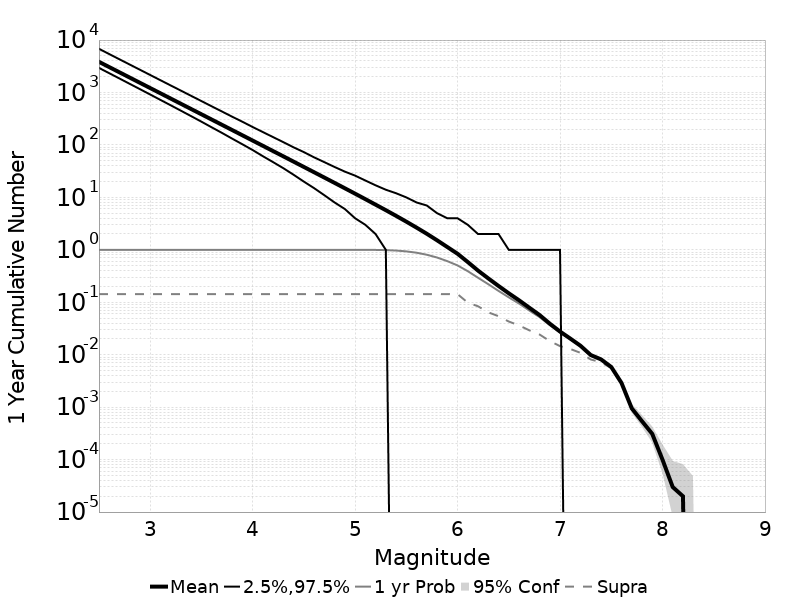

Values plotted in this chart, from the file beside it:
Mag, Mean, 2.5 %ile, 97.5 %ile, Median, Mode, 1 yr Probability, 1 yr Supra-Seis Prob, Primary Aftershocks Mean
2.5, 3848, 2948, 6816, 3529, 3342, 1.0, 0.1431, 2084
2.6, 3056, 2336, 5412, 2804, 2590, 1.0, 0.1431, 1655
2.7, 2428, 1851, 4299, 2228, 2044, 1.0, 0.1431, 1315
2.8, 1928, 1464, 3418, 1771, 1640, 1.0, 0.1431, 1044
2.9, 1532, 1159, 2718, 1407, 1333, 1.0, 0.1431, 829.4
3.0, 1217, 916.0, 2159, 1118, 1060, 1.0, 0.1431, 658.8
3.1, 966.3, 723.0, 1716, 889.0, 827.0, 1.0, 0.1431, 523.2
3.2, 767.5, 571.0, 1364, 706.0, 675.0, 1.0, 0.1431, 415.6
3.3, 609.5, 450.0, 1086, 561.0, 529.0, 1.0, 0.1431, 330.1
3.4, 484.1, 354.0, 863.0, 446.0, 421.0, 1.0, 0.1431, 262.1
3.5, 384.4, 278.0, 687.0, 355.0, 331.0, 1.0, 0.1431, 208.2
3.6, 305.3, 217.0, 546.0, 282.0, 261.0, 1.0, 0.1431, 165.3
3.7, 242.4, 170.0, 435.0, 224.0, 207.0, 1.0, 0.1431, 131.3
3.8, 192.5, 132.0, 346.0, 178.0, 168.0, 1.0, 0.1431, 104.2
3.9, 152.8, 103.0, 277.0, 142.0, 135.0, 1.0, 0.1431, 82.76
4.0, 121.3, 80.0, 220.0, 113.0, 103.0, 1.0, 0.1431, 65.69
4.1, 96.28, 61.0, 176.0, 89.0, 85.0, 1.0, 0.1431, 52.13
4.2, 76.39, 47.0, 141.0, 71.0, 66.0, 1.0, 0.1431, 41.36
4.3, 60.59, 36.0, 113.0, 56.0, 54.0, 1.0, 0.1431, 32.8
4.4, 48.04, 27.0, 90.0, 45.0, 43.0, 1.0, 0.1431, 26
4.5, 38.07, 20.0, 73.0, 35.0, 33.0, 1.0, 0.1431, 20.6
4.6, 30.16, 15.0, 58.0, 28.0, 26.0, 1.0, 0.1431, 16.31
4.7, 23.88, 11.0, 47.0, 22.0, 20.0, 1.0, 0.1431, 12.91
4.8, 18.89, 8.0, 38.0, 17.0, 16.0, 1.0, 0.1431, 10.21
4.9, 14.93, 6.0, 31.0, 14.0, 13.0, 1.0, 0.1431, 8.061
5.0, 11.77, 4.0, 26.0, 11.0, 9.0, 0.9998, 0.1431, 6.36
5.1, 9.264, 3.0, 21.0, 8.0, 7.0, 0.9991, 0.1431, 4.999
5.2, 7.27, 2.0, 17.0, 7.0, 6.0, 0.9961, 0.1431, 3.915
5.3, 5.702, 1.0, 14.0, 5.0, 4.0, 0.9879, 0.1431, 3.061
5.4, 4.446, 0.0, 12.0, 4.0, 3.0, 0.9688, 0.1431, 2.382
5.5, 3.446, 0.0, 10.0, 3.0, 2.0, 0.9343, 0.1431, 1.837
5.6, 2.652, 0.0, 8.0, 2.0, 2.0, 0.8814, 0.1431, 1.407
5.7, 2.023, 0.0, 7.0, 2.0, 1.0, 0.8062, 0.1431, 1.066
5.8, 1.52, 0.0, 5.0, 1.0, 1.0, 0.7136, 0.1431, 0.7936
5.9, 1.131, 0.0, 4.0, 1.0, 0.0, 0.6087, 0.143, 0.5836
6.0, 0.8415, 0.0, 4.0, 1.0, 0.0, 0.5042, 0.1429, 0.4232
6.1, 0.5847, 0.0, 3.0, 0.0, 0.0, 0.3915, 0.09835, 0.2957
6.2, 0.4017, 0.0, 2.0, 0.0, 0.0, 0.2935, 0.08388, 0.1995
6.3, 0.2854, 0.0, 2.0, 0.0, 0.0, 0.2212, 0.06429, 0.1397
6.4, 0.2046, 0.0, 2.0, 0.0, 0.0, 0.1647, 0.05426, 0.09767
6.5, 0.1483, 0.0, 1.0, 0.0, 0.0, 0.124, 0.04294, 0.07067
6.6, 0.1091, 0.0, 1.0, 0.0, 0.0, 0.09456, 0.03626, 0.05162
6.7, 0.07884, 0.0, 1.0, 0.0, 0.0, 0.06981, 0.02922, 0.03667
6.8, 0.05722, 0.0, 1.0, 0.0, 0.0, 0.05224, 0.02432, 0.0264
6.9, 0.03914, 0.0, 1.0, 0.0, 0.0, 0.0367, 0.01823, 0.01771
7.0, 0.02767, 0.0, 1.0, 0.0, 0.0, 0.0265, 0.01458, 0.01226
7.1, 0.02034, 0.0, 0.0, 0.0, 0.0, 0.01973, 0.01288, 0.00864
7.2, 0.01482, 0.0, 0.0, 0.0, 0.0, 0.01443, 0.01086, 0.00596
7.3, 0.00986, 0.0, 0.0, 0.0, 0.0, 0.00964, 0.00812, 0.00369
7.4, 0.00816, 0.0, 0.0, 0.0, 0.0, 0.00801, 0.00719, 0.00299
7.5, 0.00584, 0.0, 0.0, 0.0, 0.0, 0.00577, 0.00556, 0.00198
7.6, 0.0029, 0.0, 0.0, 0.0, 0.0, 0.00286, 0.0028, 0.00102
7.7, 9.5E-4, 0.0, 0.0, 0.0, 0.0, 9.5E-4, 9.2E-4, 2.7E-4
7.8, 5.4E-4, 0.0, 0.0, 0.0, 0.0, 5.4E-4, 5.3E-4, 1.8E-4
7.9, 3.1E-4, 0.0, 0.0, 0.0, 0.0, 3.1E-4, 3.1E-4, 1.0E-4
8.0, 1.0E-4, 0.0, 0.0, 0.0, 0.0, 1.0E-4, 1.0E-4, 2.0E-5
8.1, 3.0E-5, 0.0, 0.0, 0.0, 0.0, 3.0E-5, 3.0E-5, 0.0
8.2, 2.0E-5, 0.0, 0.0, 0.0, 0.0, 2.0E-5, 2.0E-5, 0.0
8.3, 0.0, 0.0, 0.0, 0.0, 0.0, 0.0, 0.0, 0.0
8.4, 0.0, 0.0, 0.0, 0.0, 0.0, 0.0, 0.0, 0.0
... 6 more rows
